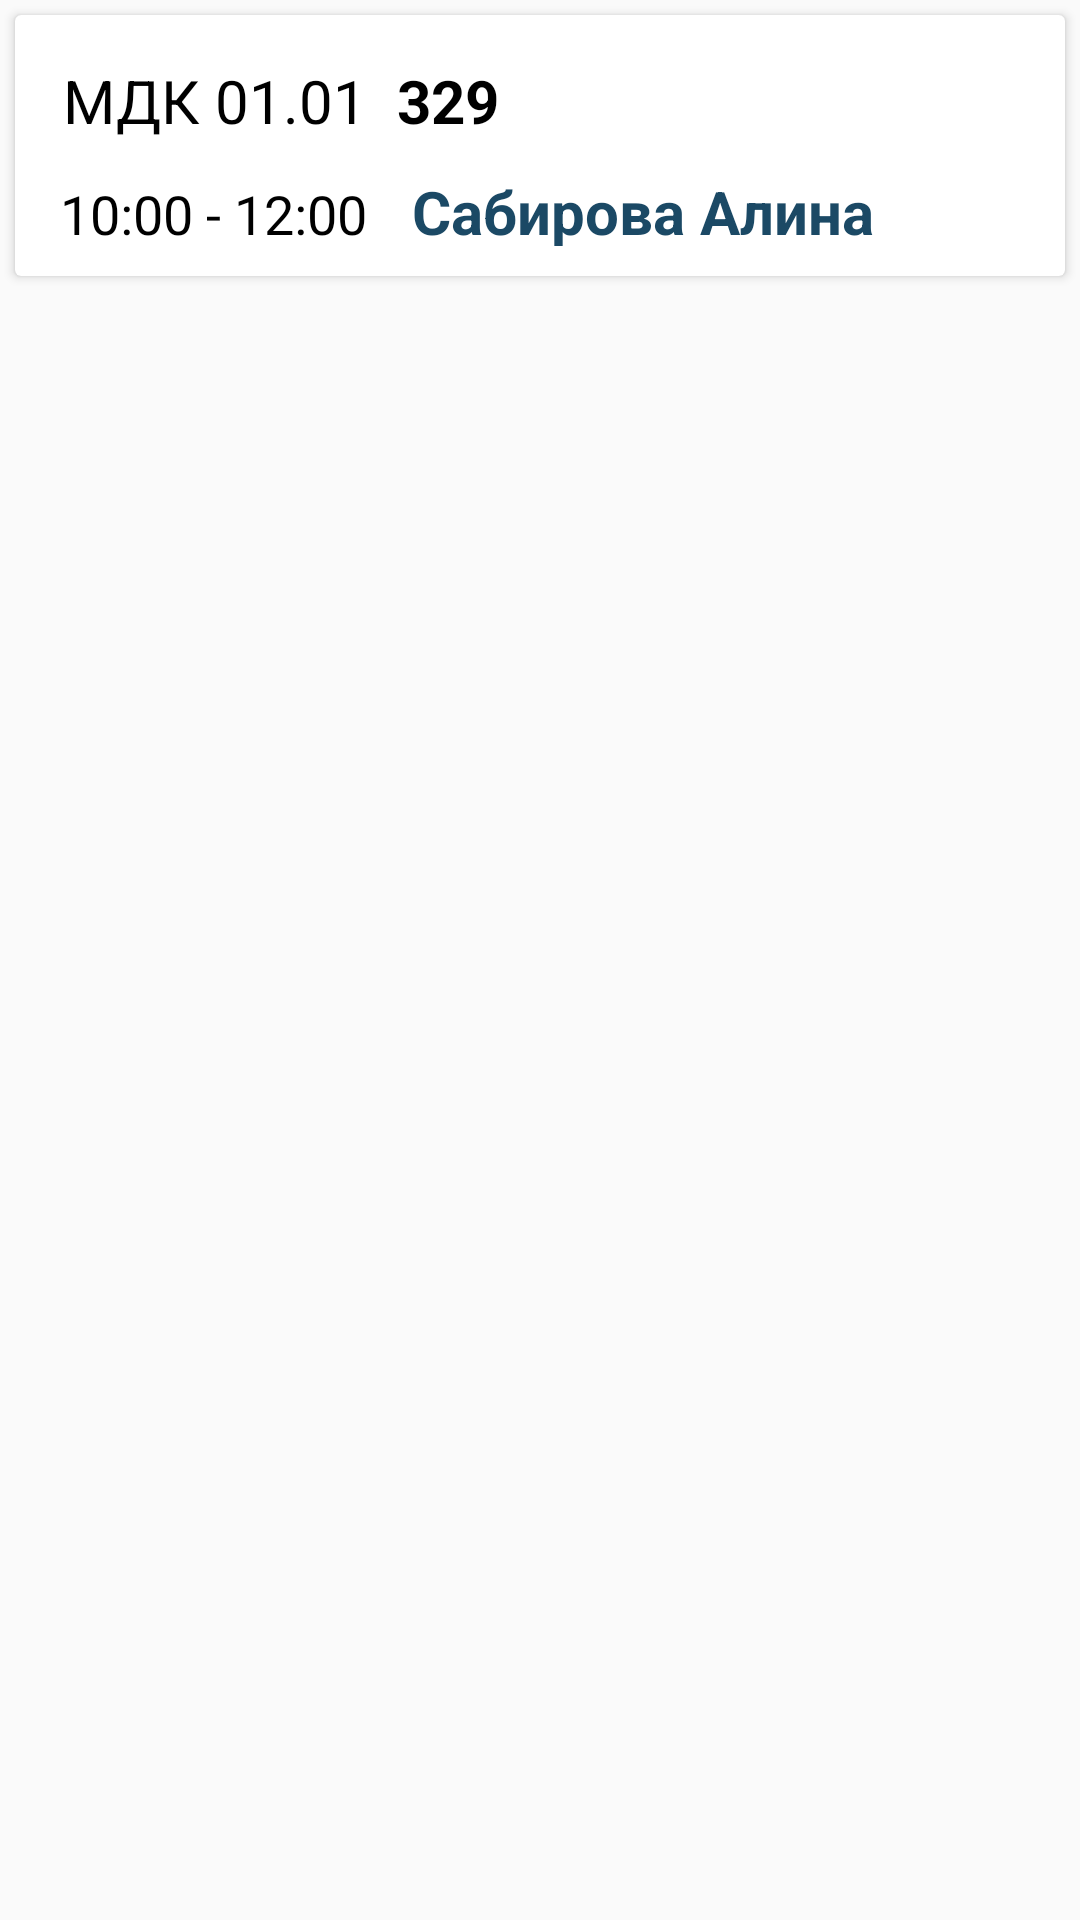

Produce the Android XML layout that renders to this screen, including the resource entries it uses.
<!-- AndroidManifest.xml: application theme Theme.Elek -->
<!-- res/layout/shedule_recycler_group.xml -->
<?xml version="1.0" encoding="utf-8"?>
<RelativeLayout xmlns:android="http://schemas.android.com/apk/res/android"
    xmlns:tools="http://schemas.android.com/tools"
    android:layout_width="match_parent"
    android:layout_height="wrap_content"
    android:id="@+id/mainLayout">

    <androidx.cardview.widget.CardView
        android:layout_width="match_parent"
        android:layout_height="wrap_content"
        android:layout_marginTop="12dp"
        android:background="@color/white"
        android:layout_margin="5dp">

        <LinearLayout
            android:layout_width="match_parent"
            android:layout_height="wrap_content"
            android:orientation="vertical"
            android:layout_marginVertical="5dp">

            <LinearLayout
                android:layout_width="wrap_content"
                android:layout_height="wrap_content"
                android:orientation="horizontal">

                <TextView
                    android:id="@+id/sub_name"
                    android:layout_width="wrap_content"
                    android:layout_height="wrap_content"
                    android:layout_marginStart="16dp"
                    android:textSize="20sp"
                    android:text="МДК 01.01"
                    android:textColor="@color/black"
                    android:layout_gravity="center"
                    android:layout_weight="1"/>
                <TextView
                    android:id="@+id/aud"
                    android:layout_width="wrap_content"
                    android:layout_height="wrap_content"
                    android:text="329"
                    android:layout_marginStart="16dp"
                    android:layout_marginEnd="20dp"
                    android:textSize="20sp"
                    android:textStyle="bold"
                    android:textColor="@color/black"
                    android:layout_weight="0"
                    android:layout_margin="10dp"
                    android:layout_gravity="center"/>

            </LinearLayout>

            <LinearLayout
                android:layout_width="wrap_content"
                android:layout_height="25sp"
                android:layout_weight="0"
                android:layout_marginBottom="5dp">

                <TextView
                    android:id="@+id/time"
                    android:layout_width="wrap_content"
                    android:layout_height="wrap_content"
                    android:text="10:00 - 12:00"
                    android:textSize="18sp"
                    android:layout_marginHorizontal="15dp"/>

                <TextView
                    android:id="@+id/pre"
                    android:layout_width="wrap_content"
                    android:layout_height="match_parent"
                    android:text="Сабирова Алина Фаизовна"
                    android:textSize="20sp"
                    android:textStyle="bold"
                    android:textColor="@color/accent"/>                 android:layout_gravity="center"/>
            </LinearLayout>

        </LinearLayout>
    </androidx.cardview.widget.CardView>
</RelativeLayout>
<!-- resources referenced by this layout -->
<resources>
  <color name="accent">#1b4965</color>
  <color name="black">#000000</color>
  <color name="white">#FFFFFFFF</color>
  <style name="Theme.Elek" parent="Theme.MaterialComponents.DayNight.NoActionBar.Bridge">
          <item name="colorPrimary">@color/primary</item>
          <item name="colorPrimaryDark">@color/primary_dark</item>
          <item name="colorSecondary">@color/secondary_text</item>
          <item name="android:statusBarColor">@color/primary_dark</item>
          <item name="android:textColor">@color/black</item>
          <item name="backgroundColor">@color/white</item>
      </style>
  <color name="primary">#cae9ff</color>
  <color name="primary_dark">#62b6cb</color>
  <color name="secondary_text">#5fa8d3</color>
</resources>
